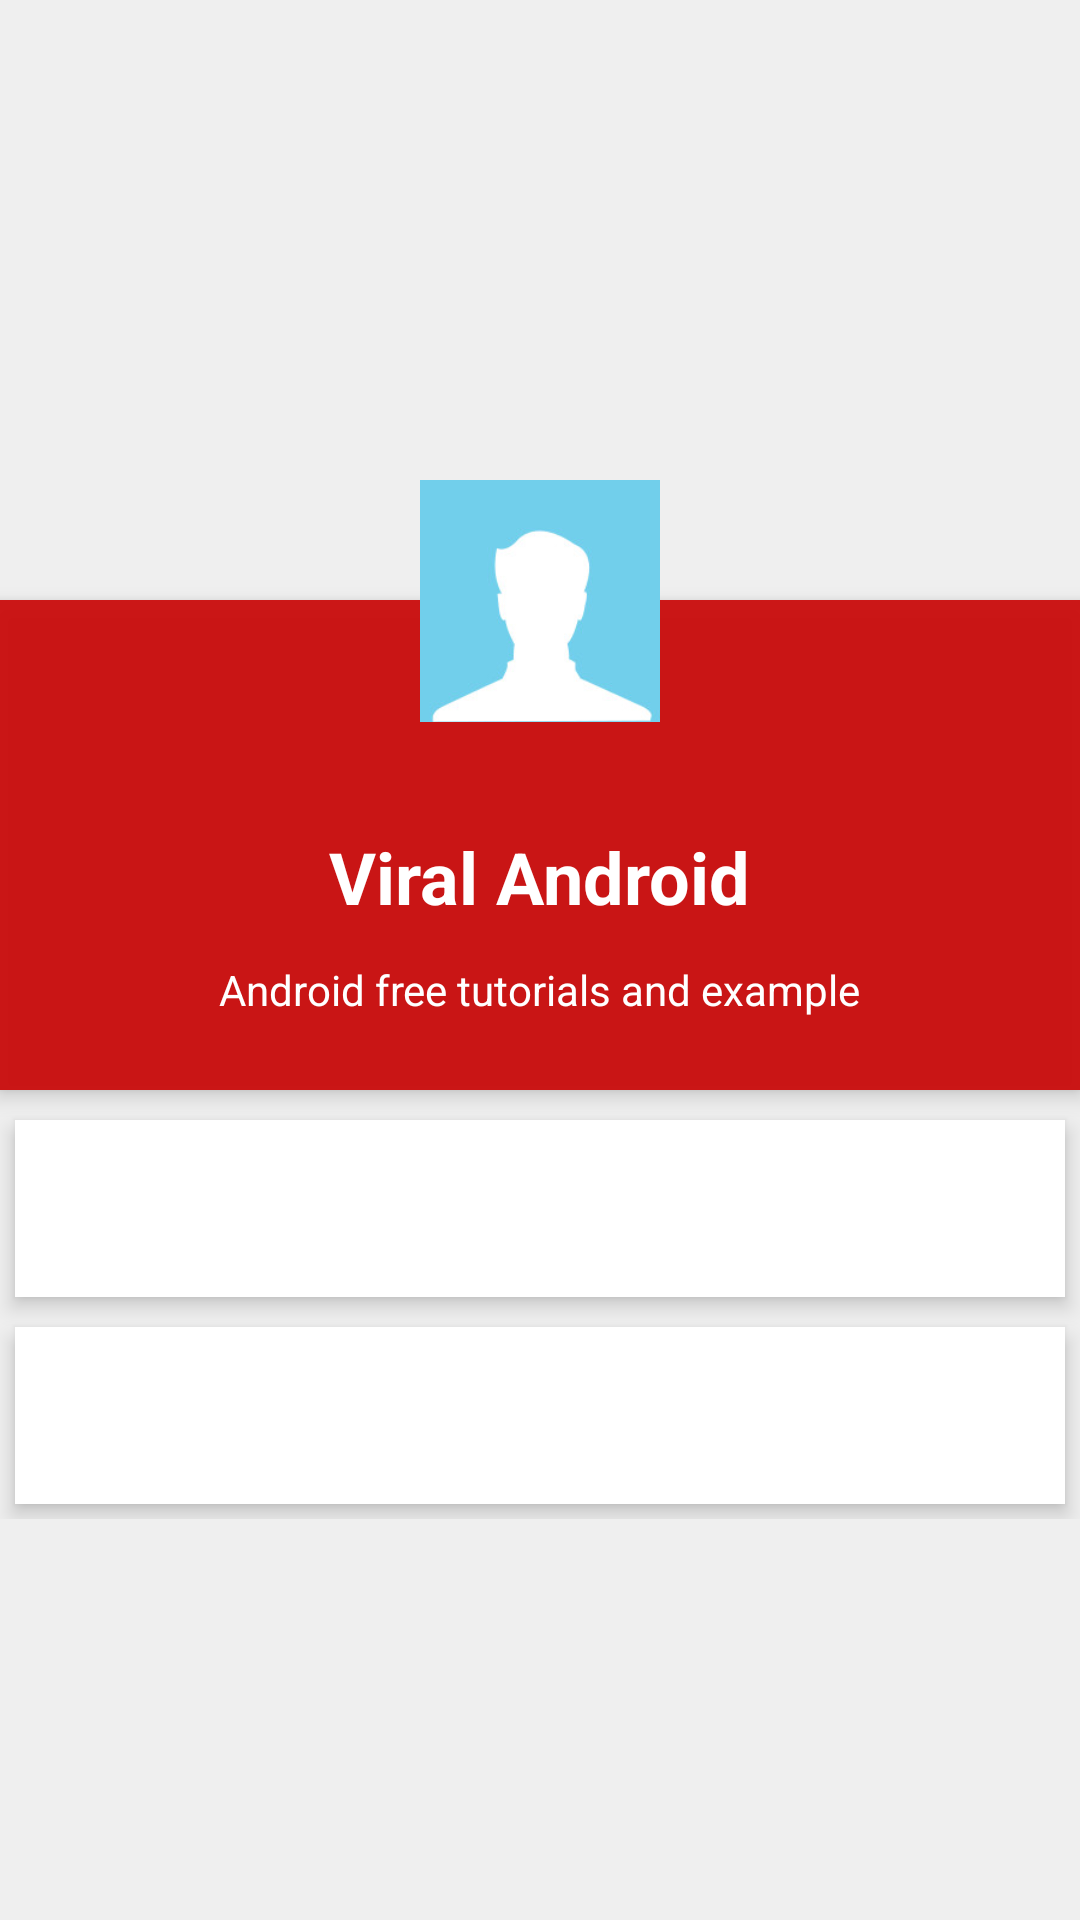

Android layout source for this screen:
<!-- AndroidManifest.xml: application theme AppTheme -->
<!-- res/layout/pupil_profile.xml -->
<?xml version="1.0" encoding="utf-8"?>
<ScrollView xmlns:android="http://schemas.android.com/apk/res/android"
    android:layout_width="match_parent"
    android:layout_height="match_parent">

    <RelativeLayout
        android:layout_width="match_parent"
        android:layout_height="match_parent">

        <ImageView
            android:id="@+id/header_cover_image"
            android:layout_width="match_parent"
            android:layout_height="200dp"
            android:background="?attr/selectableItemBackgroundBorderless"
            android:scaleType="centerCrop"
            android:src="@drawable/nav_menu_header_bg"/>

        <ImageButton
            android:id="@+id/user_profile_photo"
            android:layout_width="120dp"
            android:layout_height="120dp"
            android:layout_below="@+id/header_cover_image"
            android:layout_centerHorizontal="true"
            android:layout_marginTop="-60dp"
            android:background="@drawable/profile_circular_border_imageview"
            android:elevation="5dp"
            android:padding="20dp"
            android:scaleType="centerCrop"
            android:src="@drawable/user_profile"/>

        <RelativeLayout
            android:id="@+id/profile_layout"
            android:layout_width="match_parent"
            android:layout_height="wrap_content"
            android:layout_below="@+id/header_cover_image"
            android:background="#ebca0707"
            android:elevation="4dp"
            android:paddingBottom="24dp">

            <TextView
                android:id="@+id/user_profile_name"
                android:layout_width="wrap_content"
                android:layout_height="wrap_content"
                android:layout_centerHorizontal="true"
                android:layout_marginTop="76dp"
                android:text="Viral Android"
                android:textColor="#fff"
                android:textSize="24sp"
                android:textStyle="bold" />

            <TextView
                android:id="@+id/user_profile_short_bio"
                android:layout_width="wrap_content"
                android:layout_height="wrap_content"
                android:layout_below="@+id/user_profile_name"
                android:layout_centerHorizontal="true"
                android:layout_marginTop="12dp"
                android:text="Android free tutorials and example"
                android:textColor="#fff"
                android:textSize="14sp" />
        </RelativeLayout>


        <LinearLayout
            android:layout_width="fill_parent"
            android:layout_height="wrap_content"
            android:layout_below="@+id/profile_layout"
            android:layout_marginTop="5dp"
            android:orientation="vertical">

            <TextView
                android:id="@+id/user_loc_latitude"
                android:layout_width="fill_parent"
                android:layout_height="wrap_content"
                android:layout_margin="5dp"
                android:background="#fff"
                android:clickable="true"
                android:elevation="4dp"
                android:padding="20dp"/>

            <TextView
                android:id="@+id/user_loc_longitude"
                android:layout_width="fill_parent"
                android:layout_height="wrap_content"
                android:layout_margin="5dp"
                android:layout_marginBottom="3dp"
                android:layout_marginTop="3dp"
                android:background="#fff"
                android:clickable="true"
                android:elevation="4dp"
                android:padding="20dp" />
        </LinearLayout>
    </RelativeLayout>
</ScrollView>
<!-- resources referenced by this layout -->
<resources>
  <!-- drawable user_profile: png bitmap (drawable, 9438 bytes) -->
  <style name="AppTheme" parent="Theme.AppCompat.Light.DarkActionBar">
  		
  		<item name="colorPrimary">@color/colorPrimary</item>
  		<item name="colorPrimaryDark">@color/colorPrimaryDark</item>
  		<item name="colorAccent">@color/colorAccent</item>
  		<item name="android:windowBackground">@color/background</item>
  	</style>
  <color name="colorPrimary">#5F4BB6</color>
  <color name="colorPrimaryDark">#433582</color>
  <color name="colorAccent">#26F0F1</color>
  <color name="background">#EFEFEF</color>
</resources>
